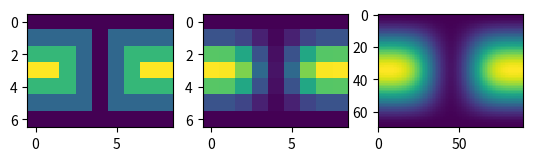

Here is the Python script that generated this plot:
import numpy as np
theta = np.linspace(0., np.pi, 7)
phi = np.linspace(0., 2*np.pi, 9)
data = np.empty((theta.shape[0], phi.shape[0]))
data[:,0], data[0,:], data[-1,:] = 0., 0., 0.
data[1:-1,1], data[1:-1,-1] = 1., 1.
data[1,1:-1], data[-2,1:-1] = 1., 1.
data[2:-2,2], data[2:-2,-2] = 2., 2.
data[2,2:-2], data[-3,2:-2] = 2., 2.
data[3,3:-2] = 3.
data = np.roll(data, 4, 1)

lats, lons = np.meshgrid(theta, phi)
from scipy.interpolate import SmoothSphereBivariateSpline
lut = SmoothSphereBivariateSpline(lats.ravel(), lons.ravel(),
                                  data.T.ravel(), s=3.5)

data_orig = lut(theta, phi)

fine_lats = np.linspace(0., np.pi, 70)
fine_lons = np.linspace(0., 2 * np.pi, 90)

data_smth = lut(fine_lats, fine_lons)

import matplotlib.pyplot as plt
fig = plt.figure()
ax1 = fig.add_subplot(131)
ax1.imshow(data, interpolation='nearest')
ax2 = fig.add_subplot(132)
ax2.imshow(data_orig, interpolation='nearest')
ax3 = fig.add_subplot(133)
ax3.imshow(data_smth, interpolation='nearest')
plt.show()